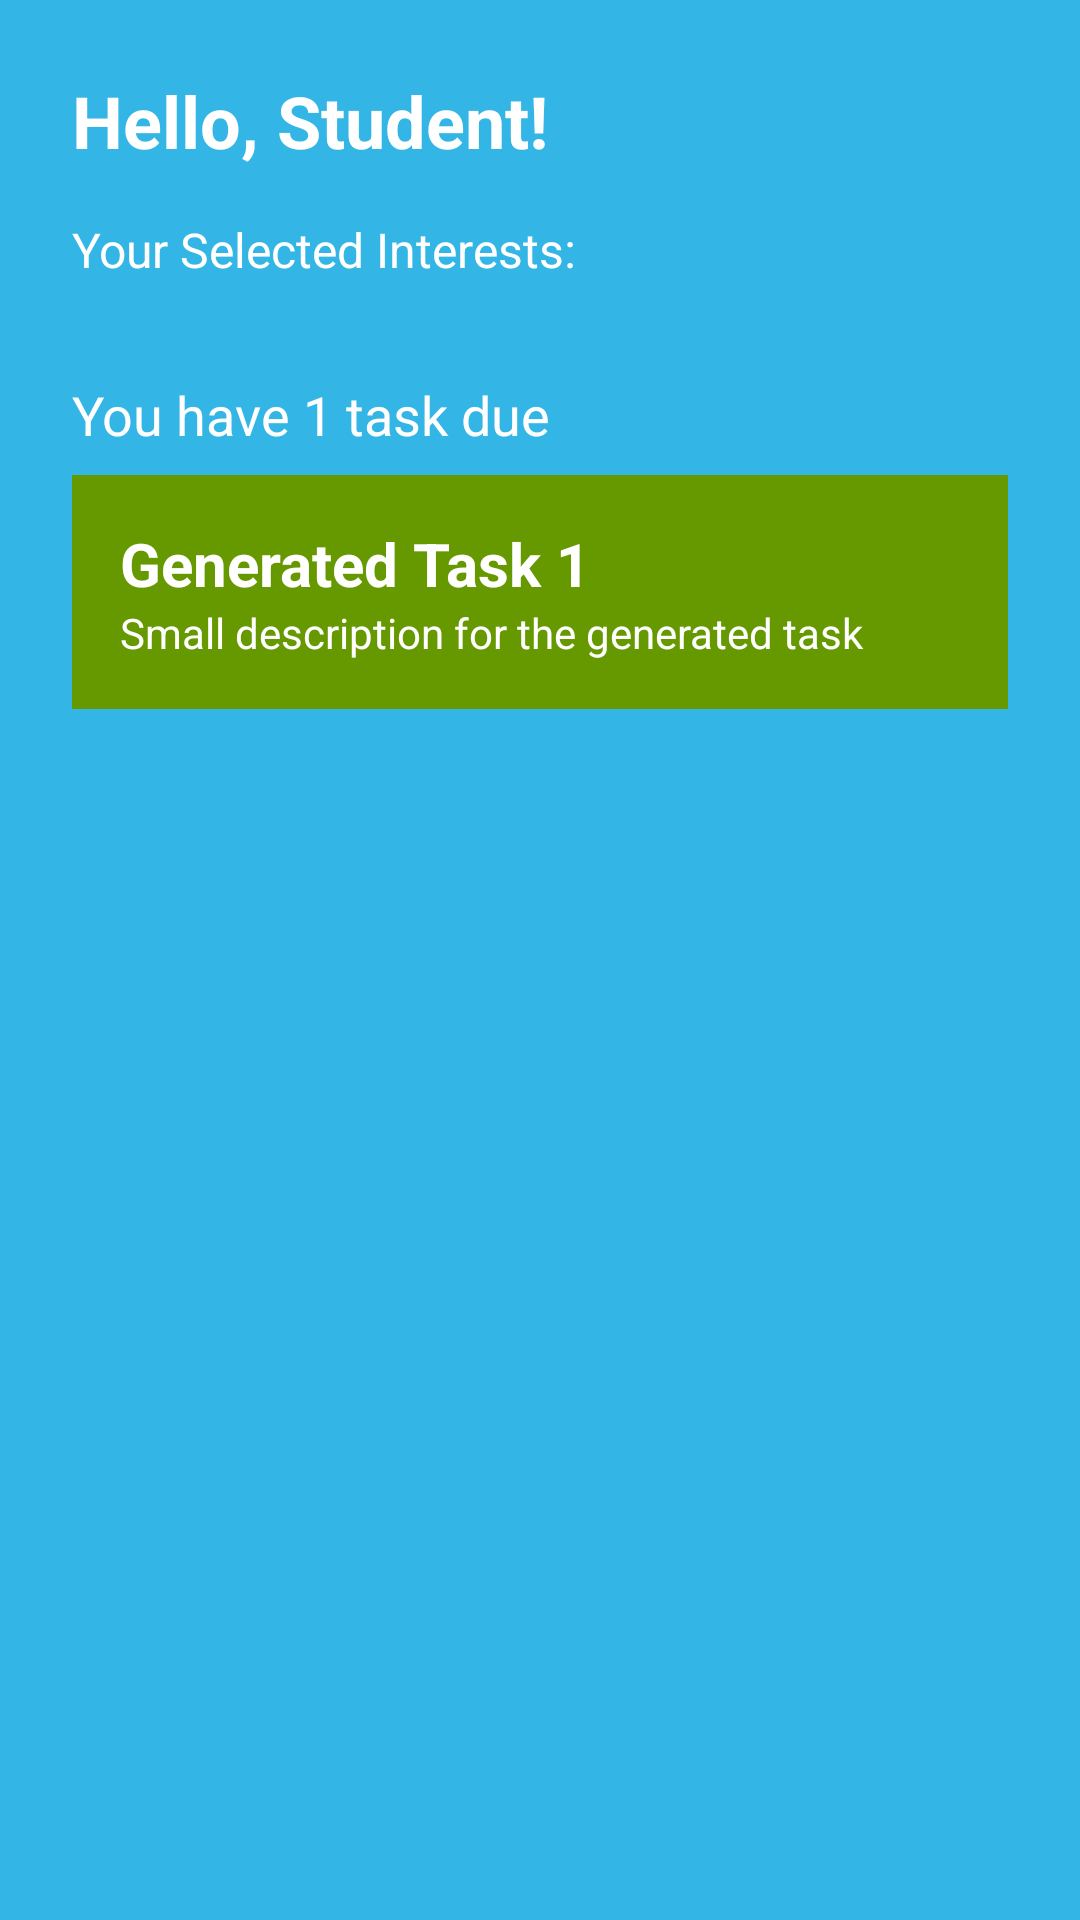

Produce the Android XML layout that renders to this screen, including the resource entries it uses.
<!-- AndroidManifest.xml: application theme Theme._61DPersonalisedLearningExperienceApp -->
<!-- res/layout/activity_home.xml -->
<?xml version="1.0" encoding="utf-8"?>
<ScrollView
    xmlns:android="http://schemas.android.com/apk/res/android"
    android:layout_width="match_parent"
    android:layout_height="match_parent"
    android:background="@android:color/holo_blue_light">

    <LinearLayout
        android:orientation="vertical"
        android:padding="24dp"
        android:layout_width="match_parent"
        android:layout_height="wrap_content">

        <TextView
            android:id="@+id/textViewWelcome"
            android:text="Hello, Student!"
            android:textSize="24sp"
            android:textStyle="bold"
            android:textColor="#FFFFFF"
            android:layout_marginBottom="16dp"
            android:layout_width="wrap_content"
            android:layout_height="wrap_content" />

        <TextView
            android:text="Your Selected Interests:"
            android:textSize="16sp"
            android:textColor="#FFFFFF"
            android:layout_width="wrap_content"
            android:layout_height="wrap_content" />

        <LinearLayout
            android:id="@+id/layoutInterests"
            android:layout_width="match_parent"
            android:layout_height="wrap_content"
            android:orientation="horizontal"
            android:layout_marginBottom="24dp"
            android:layout_marginTop="8dp" />

        <TextView
            android:id="@+id/textViewTaskLabel"
            android:text="You have 1 task due"
            android:textSize="18sp"
            android:textColor="#FFFFFF"
            android:layout_marginBottom="8dp"
            android:layout_width="wrap_content"
            android:layout_height="wrap_content" />

        <LinearLayout
            android:id="@+id/layoutTask"
            android:background="@android:color/holo_green_dark"
            android:padding="16dp"
            android:orientation="vertical"
            android:layout_width="match_parent"
            android:layout_height="wrap_content">

            <TextView
                android:text="Generated Task 1"
                android:textSize="20sp"
                android:textStyle="bold"
                android:textColor="#FFFFFF"
                android:layout_width="wrap_content"
                android:layout_height="wrap_content" />

            <TextView
                android:text="Small description for the generated task"
                android:textColor="#FFFFFF"
                android:layout_width="wrap_content"
                android:layout_height="wrap_content" />
        </LinearLayout>
    </LinearLayout>
</ScrollView>
<!-- resources referenced by this layout -->
<resources>
  <style name="Theme._61DPersonalisedLearningExperienceApp" parent="Base.Theme._61DPersonalisedLearningExperienceApp" />
  <style name="Base.Theme._61DPersonalisedLearningExperienceApp" parent="Theme.Material3.DayNight.NoActionBar">
          
          
      </style>
</resources>
